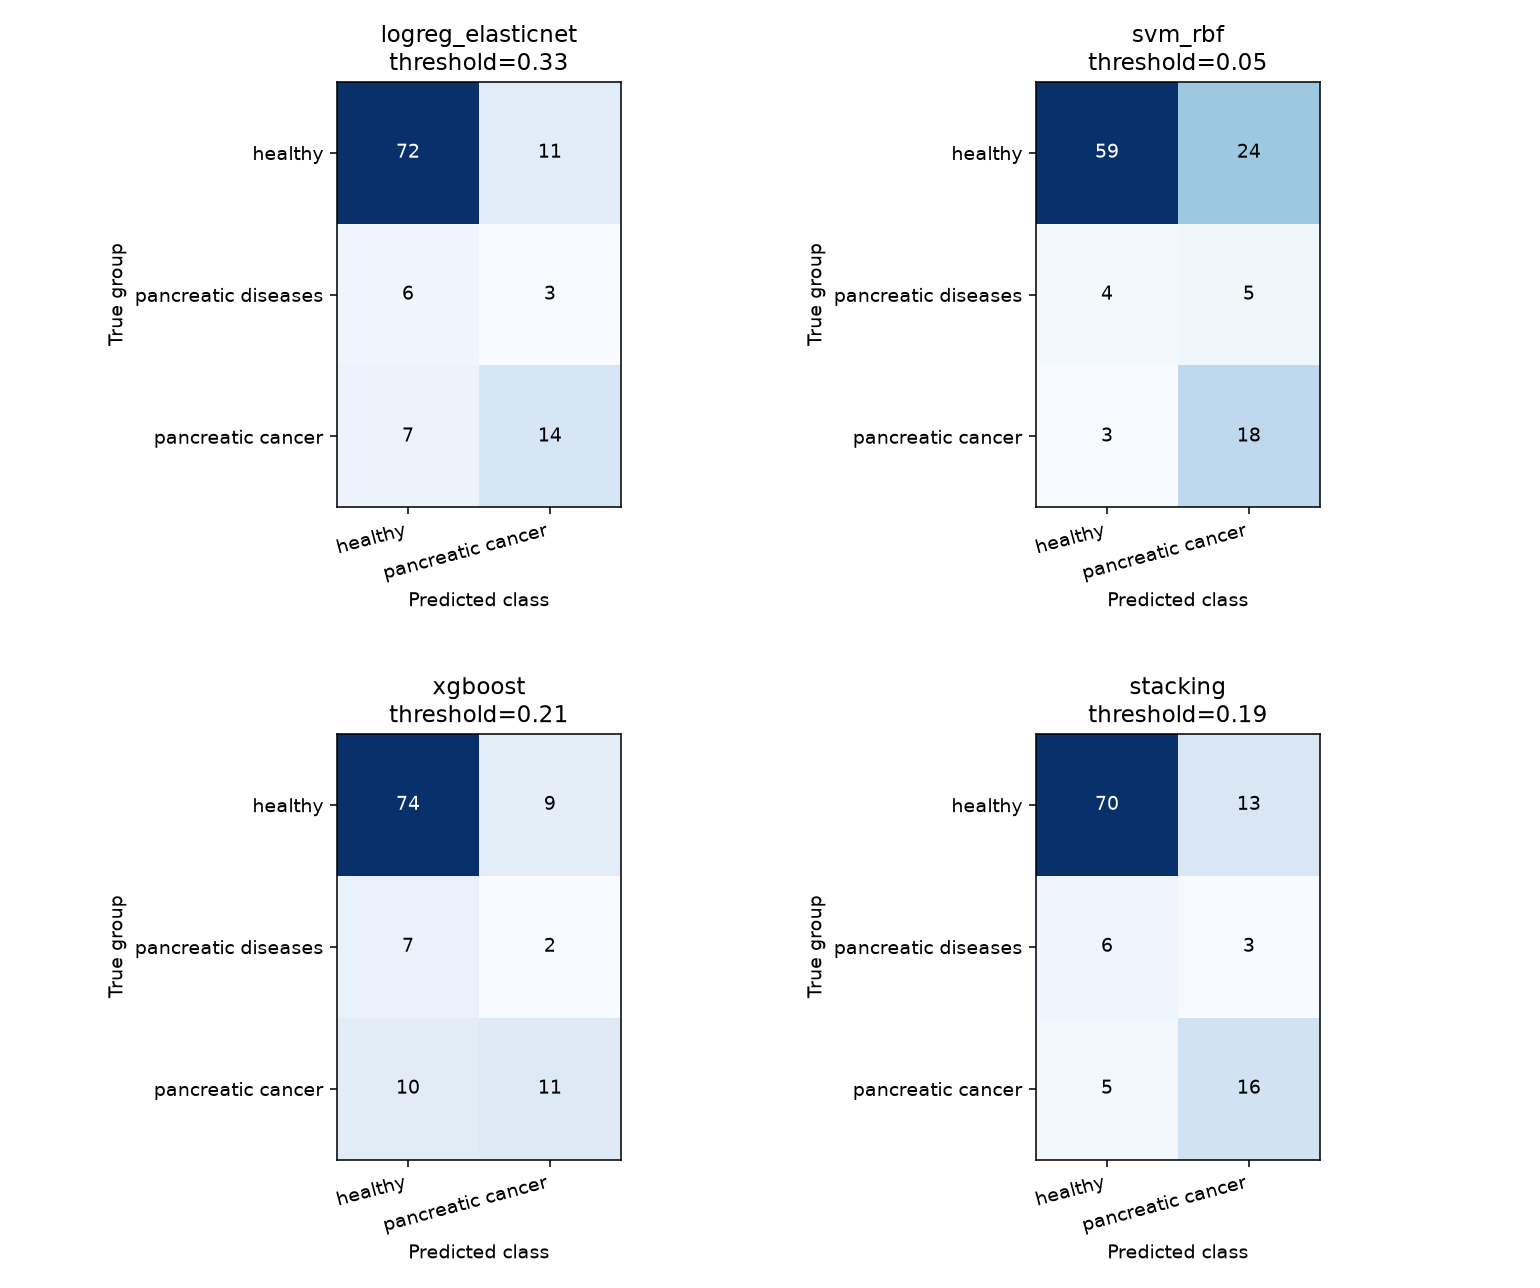

Source data for this figure (header and first rows):
model, youden_threshold, true_group, pred_Asymptomatic controls, pred_Pancreatic cancer
logreg_elasticnet, 0.3346, Asymptomatic controls, 72, 11
logreg_elasticnet, 0.3346, Pancreatic diseases, 6, 3
logreg_elasticnet, 0.3346, Pancreatic cancer, 7, 14
svm_rbf, 0.0497, Asymptomatic controls, 59, 24
svm_rbf, 0.0497, Pancreatic diseases, 4, 5
svm_rbf, 0.0497, Pancreatic cancer, 3, 18
xgboost, 0.2127, Asymptomatic controls, 74, 9
xgboost, 0.2127, Pancreatic diseases, 7, 2
xgboost, 0.2127, Pancreatic cancer, 10, 11
stacking, 0.1936, Asymptomatic controls, 70, 13
stacking, 0.1936, Pancreatic diseases, 6, 3
stacking, 0.1936, Pancreatic cancer, 5, 16
